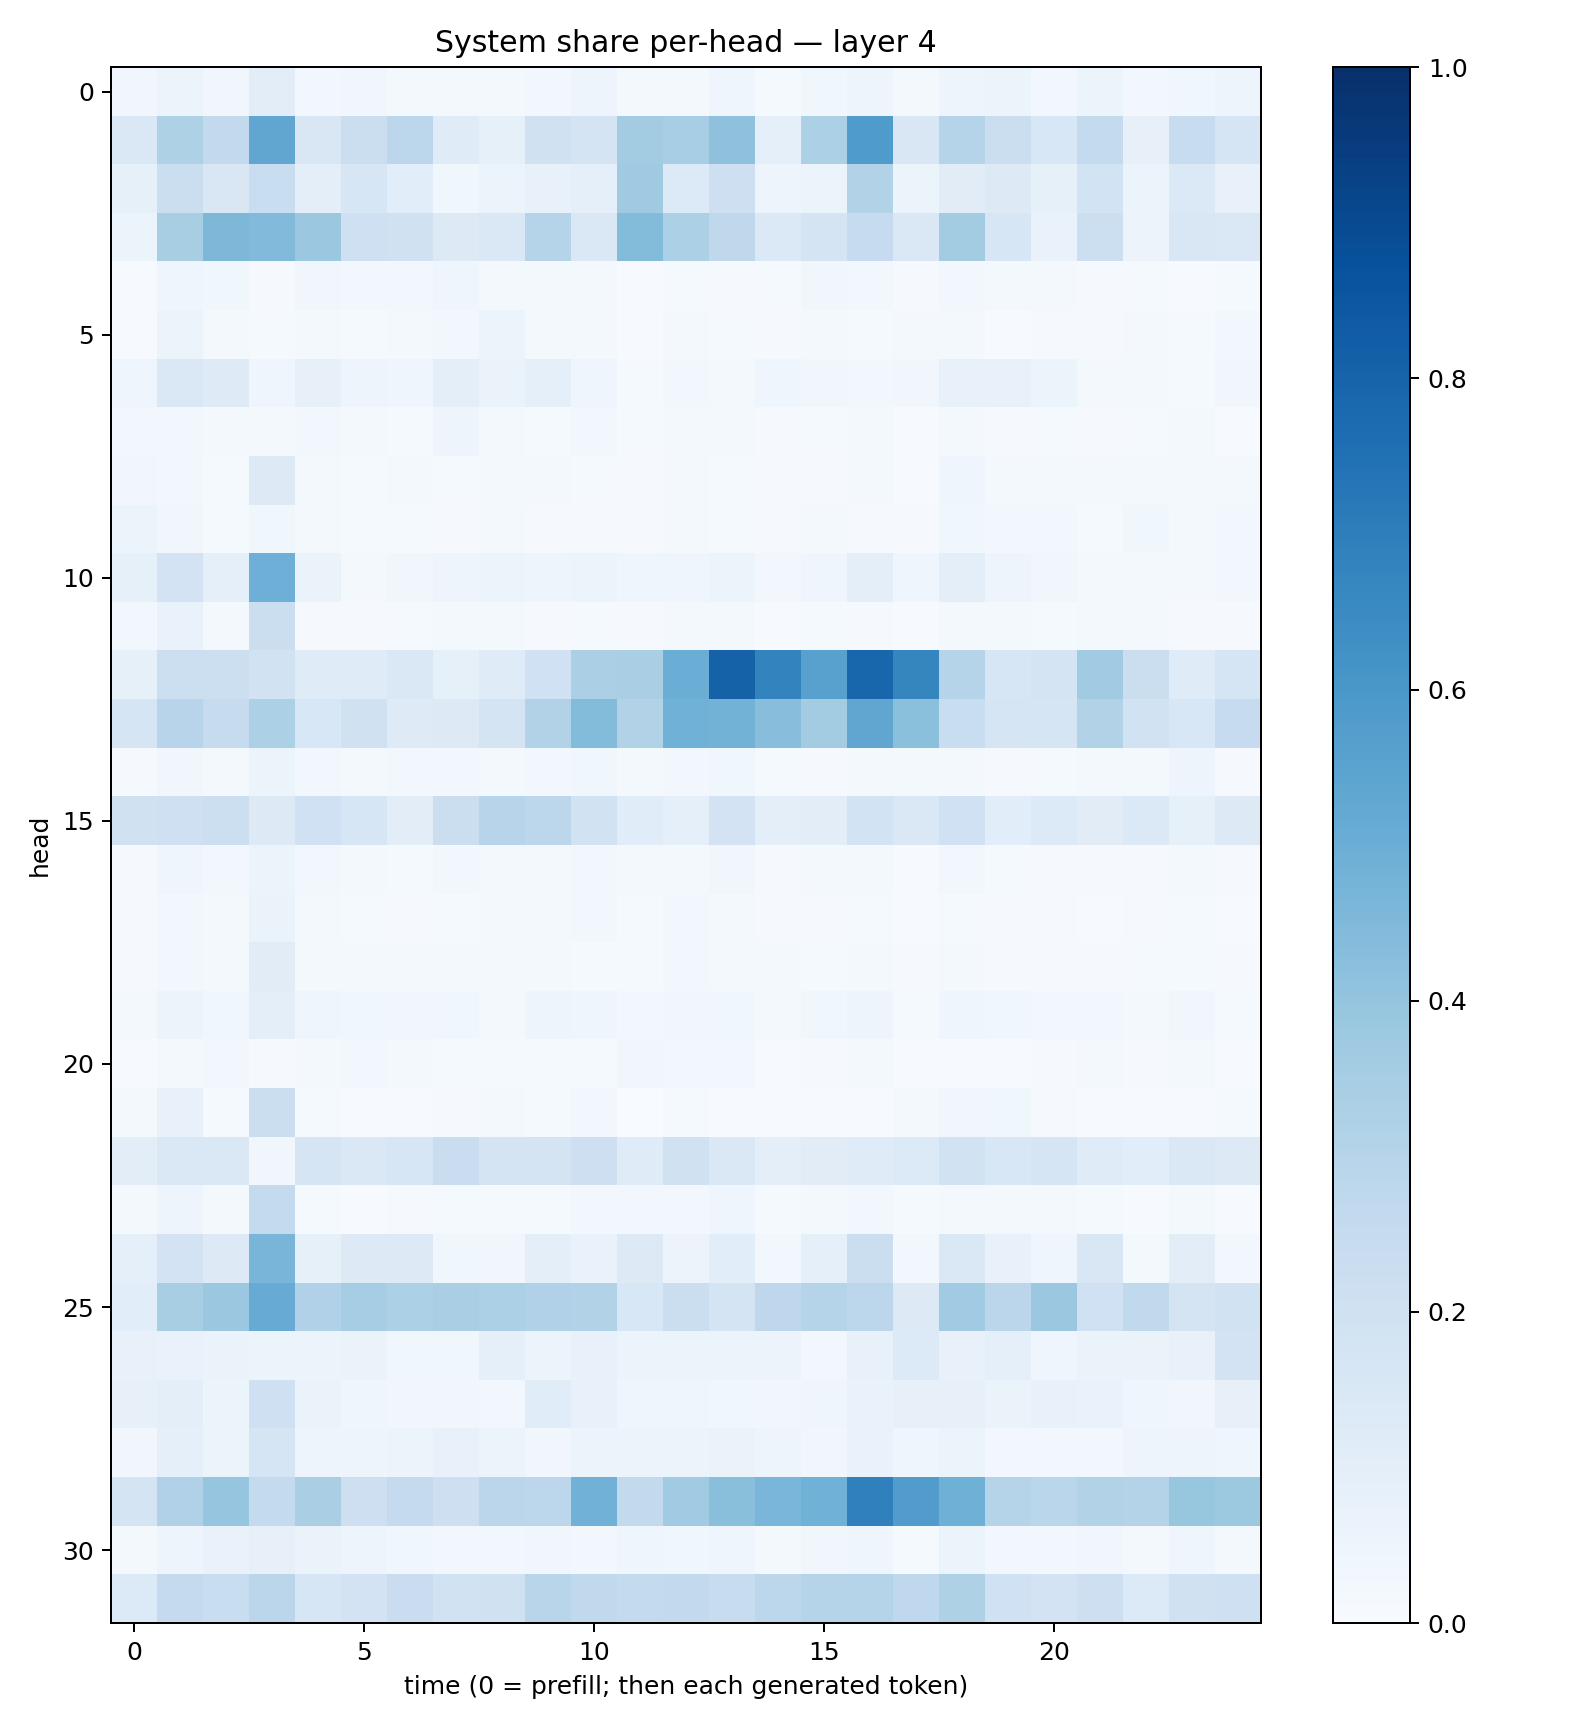

The file beside this chart, header and first rows:
0.033648517, 0.059610922, 0.033249453, 0.10545176, 0.025464123, 0.033052493, 0.023381004, 0.01705549, 0.018987592, 0.030977752, 0.049254805, 0.018114123, 0.019767154, 0.04318667, 0.013017897, 0.03612478, 0.05030517, 0.016290946, 0.050046258, 0.05433209, 0.023986539, 0.05430137, 0.02910147, 0.038011767
0.1478, 0.3215, 0.2611, 0.5318, 0.152, 0.2256, 0.2786, 0.1179, 0.08448, 0.197, 0.1791, 0.3576, 0.3447, 0.4122, 0.08701, 0.3309, 0.5828, 0.1513, 0.3, 0.2233, 0.155, 0.2568, 0.08161, 0.2349
0.08326, 0.2265, 0.1523, 0.2334, 0.09577, 0.1583, 0.1086, 0.03873, 0.05191, 0.07524, 0.09248, 0.3688, 0.1335, 0.2141, 0.04843, 0.05251, 0.3161, 0.05193, 0.11, 0.1251, 0.08394, 0.1855, 0.05328, 0.1385
0.06243, 0.3404, 0.4555, 0.4423, 0.3791, 0.2096, 0.1961, 0.1295, 0.1413, 0.2981, 0.1425, 0.439, 0.332, 0.2701, 0.1398, 0.178, 0.2494, 0.1469, 0.3571, 0.1624, 0.06981, 0.2161, 0.05642, 0.1489
0.005588, 0.04305, 0.039, 0.009535, 0.0331, 0.02828, 0.02952, 0.04512, 0.02154, 0.02257, 0.01733, 0.00518, 0.01269, 0.01121, 0.01462, 0.03245, 0.02916, 0.01037, 0.02591, 0.01734, 0.01723, 0.01002, 0.013, 0.006778
0.007194, 0.0543, 0.01955, 0.01485, 0.01942, 0.01333, 0.02185, 0.03066, 0.05244, 0.02235, 0.016, 0.007721, 0.01846, 0.01222, 0.01133, 0.01672, 0.01212, 0.01833, 0.02012, 0.006941, 0.01108, 0.008205, 0.02148, 0.01508
0.04017, 0.1418, 0.1246, 0.04658, 0.07872, 0.04779, 0.04147, 0.09469, 0.06408, 0.08596, 0.04516, 0.01173, 0.02542, 0.01892, 0.04462, 0.03284, 0.03039, 0.03437, 0.07599, 0.07491, 0.05305, 0.0161, 0.02018, 0.01341
0.02363, 0.02372, 0.02244, 0.01841, 0.02375, 0.01914, 0.01493, 0.04763, 0.01984, 0.01503, 0.03111, 0.01173, 0.02131, 0.01908, 0.01075, 0.01373, 0.01713, 0.007354, 0.01662, 0.009954, 0.01514, 0.008702, 0.01252, 0.01797
0.03368, 0.02513, 0.01314, 0.1327, 0.01986, 0.01272, 0.01581, 0.01452, 0.01673, 0.01681, 0.01233, 0.008881, 0.0199, 0.01463, 0.009312, 0.009867, 0.01805, 0.007192, 0.04268, 0.01725, 0.02132, 0.0172, 0.02173, 0.0205
0.0624, 0.03419, 0.01361, 0.03527, 0.01739, 0.01199, 0.0154, 0.009791, 0.01863, 0.009613, 0.009599, 0.008501, 0.02195, 0.01227, 0.009645, 0.01822, 0.01072, 0.01034, 0.03614, 0.02889, 0.02822, 0.01401, 0.03647, 0.01606
0.08219, 0.183, 0.08915, 0.494, 0.06574, 0.02025, 0.03166, 0.04845, 0.05921, 0.0505, 0.05257, 0.04092, 0.04193, 0.05287, 0.03046, 0.04327, 0.09797, 0.04182, 0.09753, 0.04795, 0.0332, 0.02114, 0.02309, 0.02032
0.0311, 0.06941, 0.0158, 0.2255, 0.01069, 0.01163, 0.01511, 0.02131, 0.02336, 0.01063, 0.01462, 0.01024, 0.01714, 0.01678, 0.006224, 0.0125, 0.01064, 0.004171, 0.01654, 0.0175, 0.01405, 0.01955, 0.01786, 0.01087
0.08255, 0.2181, 0.2159, 0.1887, 0.1194, 0.1176, 0.1481, 0.08558, 0.1196, 0.1999, 0.3345, 0.3392, 0.5038, 0.8047, 0.6772, 0.5549, 0.7927, 0.6693, 0.3002, 0.1623, 0.1732, 0.3633, 0.2211, 0.1206
0.1699, 0.2947, 0.2427, 0.3302, 0.1524, 0.197, 0.1241, 0.1313, 0.1769, 0.3101, 0.4375, 0.3104, 0.4868, 0.4805, 0.4264, 0.3585, 0.5351, 0.4193, 0.2305, 0.1713, 0.1689, 0.3113, 0.1906, 0.1524
0.01103, 0.03329, 0.01999, 0.05155, 0.02439, 0.02245, 0.02633, 0.02548, 0.02305, 0.0279, 0.03544, 0.02179, 0.02423, 0.0364, 0.01202, 0.01107, 0.0181, 0.01644, 0.02152, 0.009451, 0.01279, 0.01677, 0.01782, 0.05027
0.1963, 0.2054, 0.2153, 0.1292, 0.201, 0.1616, 0.103, 0.2232, 0.2937, 0.2787, 0.1896, 0.1145, 0.09039, 0.1813, 0.1001, 0.1054, 0.1874, 0.1414, 0.2015, 0.1056, 0.1353, 0.1101, 0.1398, 0.08224
0.01016, 0.04031, 0.02973, 0.05876, 0.02559, 0.01714, 0.01372, 0.02489, 0.01585, 0.01645, 0.0242, 0.01793, 0.01802, 0.03205, 0.01058, 0.01663, 0.0175, 0.007195, 0.02464, 0.01383, 0.009532, 0.01098, 0.009545, 0.01848
0.008949, 0.02549, 0.0223, 0.06426, 0.01656, 0.01424, 0.01086, 0.01429, 0.01664, 0.01615, 0.02703, 0.01378, 0.02629, 0.01666, 0.009058, 0.009716, 0.0119, 0.007348, 0.0141, 0.01009, 0.01091, 0.006837, 0.008059, 0.01436
0.01033, 0.02721, 0.01907, 0.1109, 0.02105, 0.01748, 0.01893, 0.02291, 0.01933, 0.02119, 0.0139, 0.01334, 0.02432, 0.02289, 0.01708, 0.01452, 0.01703, 0.01055, 0.02009, 0.01003, 0.009901, 0.009309, 0.01244, 0.01369
0.02147, 0.05346, 0.03564, 0.09789, 0.03943, 0.039, 0.03137, 0.03857, 0.01932, 0.04952, 0.04631, 0.03061, 0.03149, 0.03596, 0.02124, 0.03604, 0.04727, 0.01504, 0.04287, 0.03599, 0.03019, 0.02636, 0.02053, 0.03209
0.007107, 0.01809, 0.02397, 0.009055, 0.01617, 0.02644, 0.01754, 0.01465, 0.01179, 0.01385, 0.01271, 0.03141, 0.02753, 0.0235, 0.007554, 0.009613, 0.01913, 0.005596, 0.007508, 0.005042, 0.01003, 0.02049, 0.009127, 0.01701
0.02224, 0.07235, 0.01251, 0.2213, 0.01208, 0.004023, 0.006094, 0.008755, 0.02107, 0.01293, 0.02656, 0.002923, 0.01221, 0.005326, 0.006451, 0.004625, 0.005695, 0.01609, 0.03345, 0.03738, 0.01149, 0.004906, 0.005548, 0.006394
0.1037, 0.1414, 0.145, 0.03504, 0.1709, 0.1444, 0.1593, 0.2289, 0.1755, 0.1727, 0.213, 0.1206, 0.1958, 0.1419, 0.1011, 0.1113, 0.1174, 0.135, 0.1944, 0.1533, 0.1676, 0.1199, 0.1094, 0.1429
0.02091, 0.04803, 0.0174, 0.2548, 0.01342, 0.007469, 0.01151, 0.01208, 0.01447, 0.01469, 0.02561, 0.02683, 0.02859, 0.04235, 0.01208, 0.02264, 0.03069, 0.01204, 0.0193, 0.01671, 0.02303, 0.01388, 0.006801, 0.01615
0.09195, 0.1827, 0.129, 0.4673, 0.08541, 0.1257, 0.127, 0.03761, 0.03308, 0.09845, 0.06795, 0.1272, 0.0547, 0.1073, 0.02555, 0.09218, 0.223, 0.0295, 0.142, 0.07304, 0.04469, 0.1521, 0.01941, 0.1021
0.1092, 0.3401, 0.3801, 0.5112, 0.3203, 0.3504, 0.3314, 0.3379, 0.3286, 0.318, 0.3114, 0.1561, 0.2259, 0.1726, 0.2773, 0.3001, 0.2782, 0.1318, 0.3668, 0.2837, 0.3795, 0.1996, 0.2622, 0.1783
0.0731, 0.07007, 0.06435, 0.05379, 0.05255, 0.06604, 0.03869, 0.03873, 0.08818, 0.06087, 0.07608, 0.05172, 0.0519, 0.05976, 0.05594, 0.02799, 0.0778, 0.1353, 0.07367, 0.09158, 0.04122, 0.06339, 0.06427, 0.07285
0.07893, 0.09415, 0.0539, 0.2033, 0.0639, 0.04463, 0.03266, 0.03202, 0.02398, 0.1145, 0.07299, 0.04184, 0.04078, 0.03626, 0.03294, 0.04274, 0.06858, 0.08026, 0.08156, 0.06635, 0.07104, 0.06941, 0.04134, 0.03397
0.03362, 0.08714, 0.06108, 0.1684, 0.04973, 0.04747, 0.05163, 0.07235, 0.06127, 0.03466, 0.05214, 0.0577, 0.05301, 0.064, 0.04871, 0.03366, 0.06791, 0.04532, 0.05135, 0.02369, 0.02846, 0.02882, 0.04736, 0.04963
0.1791, 0.3173, 0.3979, 0.2572, 0.3376, 0.2133, 0.2532, 0.2112, 0.2818, 0.2805, 0.4818, 0.2583, 0.3655, 0.4257, 0.4623, 0.4877, 0.6896, 0.5755, 0.4907, 0.3011, 0.2864, 0.3114, 0.305, 0.3925
0.01827, 0.04978, 0.07013, 0.08128, 0.0662, 0.04817, 0.03553, 0.02602, 0.02489, 0.03273, 0.02618, 0.04448, 0.03661, 0.04473, 0.01635, 0.0333, 0.04483, 0.01429, 0.05212, 0.02588, 0.02698, 0.03331, 0.02045, 0.03965
0.1367, 0.2501, 0.2319, 0.2831, 0.1627, 0.1811, 0.2277, 0.1914, 0.1957, 0.2891, 0.2651, 0.2554, 0.2607, 0.2383, 0.2796, 0.3037, 0.3012, 0.2687, 0.3209, 0.2029, 0.1797, 0.2137, 0.1362, 0.1974
